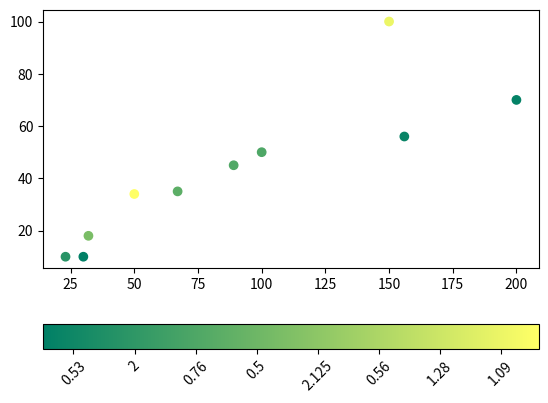

Generate this figure with matplotlib:
# Python Program illustrating
# pyplot.colorbar() method
import numpy as np
import matplotlib.pyplot as plt

# Dataset
# List of total number of items purchased
# from each products
purchaseCount = [100, 200, 150, 23, 30, 50,
				156, 32, 67, 89]

# List of total likes of 10 products
likes = [50, 70, 100, 10, 10, 34, 56, 18, 35, 45]

# List of Like/Dislike ratio of 10 products
ratio = [1, 0.53, 2, 0.76, 0.5, 2.125, 0.56,
		1.28, 1.09, 1.02]

# scatterplot
plt.scatter(x=purchaseCount, y=likes, c=ratio, cmap="summer")
plt.colorbar(orientation="horizontal").ax.set_xticklabels(ratio, rotation=45)

plt.show()
